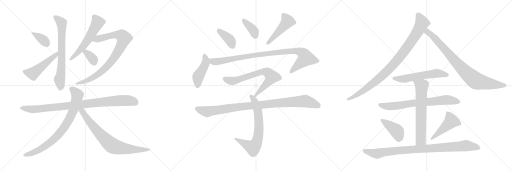
t = 0.00 s
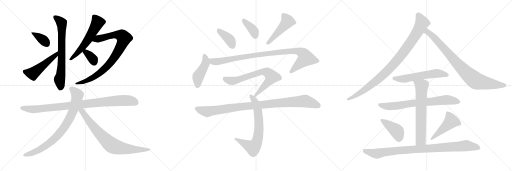
t = 3.96 s
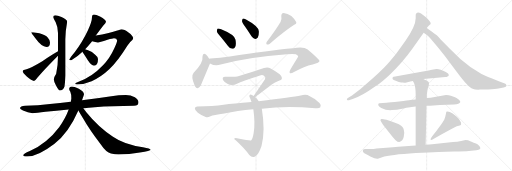
t = 7.91 s
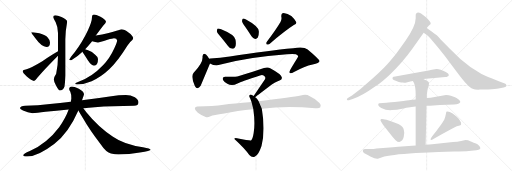
t = 11.87 s
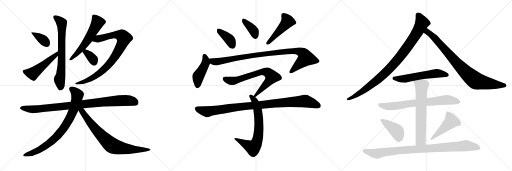
t = 15.82 s
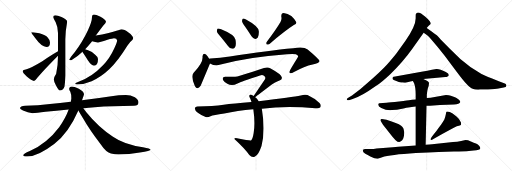
t = 19.78 s

The animated SVG that drew these frames (rendered in a browser with its animation timeline set to each time). Animation: 25 CSS @keyframes rules; one cycle of 19.78 s.

<svg version="1.1" viewBox="0 0 3072 1024" xmlns="http://www.w3.org/2000/svg">
  <g stroke="lightgray" stroke-dasharray="1,1" stroke-width="1" transform="scale(4, 4)">
    <line x1="0" y1="0" x2="256" y2="256"></line>
    <line x1="256" y1="0" x2="0" y2="256"></line>
    <line x1="128" y1="0" x2="128" y2="256"></line>
    <line x1="0" y1="128" x2="256" y2="128"></line>
    <line x1="256" y1="0" x2="512" y2="256"></line>
    <line x1="512" y1="0" x2="256" y2="256"></line>
    <line x1="384" y1="0" x2="384" y2="256"></line>
    <line x1="256" y1="128" x2="512" y2="128"></line>
    <line x1="512" y1="0" x2="768" y2="256"></line>
    <line x1="768" y1="0" x2="512" y2="256"></line>
    <line x1="640" y1="0" x2="640" y2="256"></line>
    <line x1="512" y1="128" x2="768" y2="128"></line>
  </g>
<g transform="scale(1, -1) translate(0, -850)">
   <style type="text/css">
    @keyframes keyframes0 {
      from {
       stroke: black;
       stroke-dashoffset: 368;
       stroke-width: 128;
       }
       55% {
       animation-timing-function: step-end;
       stroke: black;
       stroke-dashoffset: 0;
       stroke-width: 128;
       }
       to {
       stroke: black;
       stroke-width: 1024;
       }
       }
       #make-me-a-hanzi-animation-0 {
         animation: keyframes0 0.549479s both;
         animation-delay: 0.000000s;
         animation-timing-function: linear;
       }
    @keyframes keyframes1 {
      from {
       stroke: black;
       stroke-dashoffset: 507;
       stroke-width: 128;
       }
       62% {
       animation-timing-function: step-end;
       stroke: black;
       stroke-dashoffset: 0;
       stroke-width: 128;
       }
       to {
       stroke: black;
       stroke-width: 1024;
       }
       }
       #make-me-a-hanzi-animation-1 {
         animation: keyframes1 0.662598s both;
         animation-delay: 0.549479s;
         animation-timing-function: linear;
       }
    @keyframes keyframes2 {
      from {
       stroke: black;
       stroke-dashoffset: 705;
       stroke-width: 128;
       }
       70% {
       animation-timing-function: step-end;
       stroke: black;
       stroke-dashoffset: 0;
       stroke-width: 128;
       }
       to {
       stroke: black;
       stroke-width: 1024;
       }
       }
       #make-me-a-hanzi-animation-2 {
         animation: keyframes2 0.823730s both;
         animation-delay: 1.212077s;
         animation-timing-function: linear;
       }
    @keyframes keyframes3 {
      from {
       stroke: black;
       stroke-dashoffset: 573;
       stroke-width: 128;
       }
       65% {
       animation-timing-function: step-end;
       stroke: black;
       stroke-dashoffset: 0;
       stroke-width: 128;
       }
       to {
       stroke: black;
       stroke-width: 1024;
       }
       }
       #make-me-a-hanzi-animation-3 {
         animation: keyframes3 0.716309s both;
         animation-delay: 2.035807s;
         animation-timing-function: linear;
       }
    @keyframes keyframes4 {
      from {
       stroke: black;
       stroke-dashoffset: 866;
       stroke-width: 128;
       }
       74% {
       animation-timing-function: step-end;
       stroke: black;
       stroke-dashoffset: 0;
       stroke-width: 128;
       }
       to {
       stroke: black;
       stroke-width: 1024;
       }
       }
       #make-me-a-hanzi-animation-4 {
         animation: keyframes4 0.954753s both;
         animation-delay: 2.752116s;
         animation-timing-function: linear;
       }
    @keyframes keyframes5 {
      from {
       stroke: black;
       stroke-dashoffset: 349;
       stroke-width: 128;
       }
       53% {
       animation-timing-function: step-end;
       stroke: black;
       stroke-dashoffset: 0;
       stroke-width: 128;
       }
       to {
       stroke: black;
       stroke-width: 1024;
       }
       }
       #make-me-a-hanzi-animation-5 {
         animation: keyframes5 0.534017s both;
         animation-delay: 3.706869s;
         animation-timing-function: linear;
       }
    @keyframes keyframes6 {
      from {
       stroke: black;
       stroke-dashoffset: 946;
       stroke-width: 128;
       }
       75% {
       animation-timing-function: step-end;
       stroke: black;
       stroke-dashoffset: 0;
       stroke-width: 128;
       }
       to {
       stroke: black;
       stroke-width: 1024;
       }
       }
       #make-me-a-hanzi-animation-6 {
         animation: keyframes6 1.019857s both;
         animation-delay: 4.240886s;
         animation-timing-function: linear;
       }
    @keyframes keyframes7 {
      from {
       stroke: black;
       stroke-dashoffset: 817;
       stroke-width: 128;
       }
       73% {
       animation-timing-function: step-end;
       stroke: black;
       stroke-dashoffset: 0;
       stroke-width: 128;
       }
       to {
       stroke: black;
       stroke-width: 1024;
       }
       }
       #make-me-a-hanzi-animation-7 {
         animation: keyframes7 0.914876s both;
         animation-delay: 5.260743s;
         animation-timing-function: linear;
       }
    @keyframes keyframes8 {
      from {
       stroke: black;
       stroke-dashoffset: 774;
       stroke-width: 128;
       }
       72% {
       animation-timing-function: step-end;
       stroke: black;
       stroke-dashoffset: 0;
       stroke-width: 128;
       }
       to {
       stroke: black;
       stroke-width: 1024;
       }
       }
       #make-me-a-hanzi-animation-8 {
         animation: keyframes8 0.879883s both;
         animation-delay: 6.175619s;
         animation-timing-function: linear;
       }
    @keyframes keyframes9 {
      from {
       stroke: black;
       stroke-dashoffset: 388;
       stroke-width: 128;
       }
       56% {
       animation-timing-function: step-end;
       stroke: black;
       stroke-dashoffset: 0;
       stroke-width: 128;
       }
       to {
       stroke: black;
       stroke-width: 1024;
       }
       }
       #make-me-a-hanzi-animation-9 {
         animation: keyframes9 0.565755s both;
         animation-delay: 7.055502s;
         animation-timing-function: linear;
       }
    @keyframes keyframes10 {
      from {
       stroke: black;
       stroke-dashoffset: 377;
       stroke-width: 128;
       }
       55% {
       animation-timing-function: step-end;
       stroke: black;
       stroke-dashoffset: 0;
       stroke-width: 128;
       }
       to {
       stroke: black;
       stroke-width: 1024;
       }
       }
       #make-me-a-hanzi-animation-10 {
         animation: keyframes10 0.556803s both;
         animation-delay: 7.621257s;
         animation-timing-function: linear;
       }
    @keyframes keyframes11 {
      from {
       stroke: black;
       stroke-dashoffset: 476;
       stroke-width: 128;
       }
       61% {
       animation-timing-function: step-end;
       stroke: black;
       stroke-dashoffset: 0;
       stroke-width: 128;
       }
       to {
       stroke: black;
       stroke-width: 1024;
       }
       }
       #make-me-a-hanzi-animation-11 {
         animation: keyframes11 0.637370s both;
         animation-delay: 8.178060s;
         animation-timing-function: linear;
       }
    @keyframes keyframes12 {
      from {
       stroke: black;
       stroke-dashoffset: 447;
       stroke-width: 128;
       }
       59% {
       animation-timing-function: step-end;
       stroke: black;
       stroke-dashoffset: 0;
       stroke-width: 128;
       }
       to {
       stroke: black;
       stroke-width: 1024;
       }
       }
       #make-me-a-hanzi-animation-12 {
         animation: keyframes12 0.613770s both;
         animation-delay: 8.815430s;
         animation-timing-function: linear;
       }
    @keyframes keyframes13 {
      from {
       stroke: black;
       stroke-dashoffset: 982;
       stroke-width: 128;
       }
       76% {
       animation-timing-function: step-end;
       stroke: black;
       stroke-dashoffset: 0;
       stroke-width: 128;
       }
       to {
       stroke: black;
       stroke-width: 1024;
       }
       }
       #make-me-a-hanzi-animation-13 {
         animation: keyframes13 1.049154s both;
         animation-delay: 9.429200s;
         animation-timing-function: linear;
       }
    @keyframes keyframes14 {
      from {
       stroke: black;
       stroke-dashoffset: 716;
       stroke-width: 128;
       }
       70% {
       animation-timing-function: step-end;
       stroke: black;
       stroke-dashoffset: 0;
       stroke-width: 128;
       }
       to {
       stroke: black;
       stroke-width: 1024;
       }
       }
       #make-me-a-hanzi-animation-14 {
         animation: keyframes14 0.832682s both;
         animation-delay: 10.478354s;
         animation-timing-function: linear;
       }
    @keyframes keyframes15 {
      from {
       stroke: black;
       stroke-dashoffset: 705;
       stroke-width: 128;
       }
       70% {
       animation-timing-function: step-end;
       stroke: black;
       stroke-dashoffset: 0;
       stroke-width: 128;
       }
       to {
       stroke: black;
       stroke-width: 1024;
       }
       }
       #make-me-a-hanzi-animation-15 {
         animation: keyframes15 0.823730s both;
         animation-delay: 11.311036s;
         animation-timing-function: linear;
       }
    @keyframes keyframes16 {
      from {
       stroke: black;
       stroke-dashoffset: 995;
       stroke-width: 128;
       }
       76% {
       animation-timing-function: step-end;
       stroke: black;
       stroke-dashoffset: 0;
       stroke-width: 128;
       }
       to {
       stroke: black;
       stroke-width: 1024;
       }
       }
       #make-me-a-hanzi-animation-16 {
         animation: keyframes16 1.059733s both;
         animation-delay: 12.134766s;
         animation-timing-function: linear;
       }
    @keyframes keyframes17 {
      from {
       stroke: black;
       stroke-dashoffset: 961;
       stroke-width: 128;
       }
       76% {
       animation-timing-function: step-end;
       stroke: black;
       stroke-dashoffset: 0;
       stroke-width: 128;
       }
       to {
       stroke: black;
       stroke-width: 1024;
       }
       }
       #make-me-a-hanzi-animation-17 {
         animation: keyframes17 1.032064s both;
         animation-delay: 13.194499s;
         animation-timing-function: linear;
       }
    @keyframes keyframes18 {
      from {
       stroke: black;
       stroke-dashoffset: 859;
       stroke-width: 128;
       }
       74% {
       animation-timing-function: step-end;
       stroke: black;
       stroke-dashoffset: 0;
       stroke-width: 128;
       }
       to {
       stroke: black;
       stroke-width: 1024;
       }
       }
       #make-me-a-hanzi-animation-18 {
         animation: keyframes18 0.949056s both;
         animation-delay: 14.226563s;
         animation-timing-function: linear;
       }
    @keyframes keyframes19 {
      from {
       stroke: black;
       stroke-dashoffset: 577;
       stroke-width: 128;
       }
       65% {
       animation-timing-function: step-end;
       stroke: black;
       stroke-dashoffset: 0;
       stroke-width: 128;
       }
       to {
       stroke: black;
       stroke-width: 1024;
       }
       }
       #make-me-a-hanzi-animation-19 {
         animation: keyframes19 0.719564s both;
         animation-delay: 15.175619s;
         animation-timing-function: linear;
       }
    @keyframes keyframes20 {
      from {
       stroke: black;
       stroke-dashoffset: 733;
       stroke-width: 128;
       }
       70% {
       animation-timing-function: step-end;
       stroke: black;
       stroke-dashoffset: 0;
       stroke-width: 128;
       }
       to {
       stroke: black;
       stroke-width: 1024;
       }
       }
       #make-me-a-hanzi-animation-20 {
         animation: keyframes20 0.846517s both;
         animation-delay: 15.895183s;
         animation-timing-function: linear;
       }
    @keyframes keyframes21 {
      from {
       stroke: black;
       stroke-dashoffset: 667;
       stroke-width: 128;
       }
       68% {
       animation-timing-function: step-end;
       stroke: black;
       stroke-dashoffset: 0;
       stroke-width: 128;
       }
       to {
       stroke: black;
       stroke-width: 1024;
       }
       }
       #make-me-a-hanzi-animation-21 {
         animation: keyframes21 0.792806s both;
         animation-delay: 16.741700s;
         animation-timing-function: linear;
       }
    @keyframes keyframes22 {
      from {
       stroke: black;
       stroke-dashoffset: 418;
       stroke-width: 128;
       }
       58% {
       animation-timing-function: step-end;
       stroke: black;
       stroke-dashoffset: 0;
       stroke-width: 128;
       }
       to {
       stroke: black;
       stroke-width: 1024;
       }
       }
       #make-me-a-hanzi-animation-22 {
         animation: keyframes22 0.590169s both;
         animation-delay: 17.534506s;
         animation-timing-function: linear;
       }
    @keyframes keyframes23 {
      from {
       stroke: black;
       stroke-dashoffset: 471;
       stroke-width: 128;
       }
       61% {
       animation-timing-function: step-end;
       stroke: black;
       stroke-dashoffset: 0;
       stroke-width: 128;
       }
       to {
       stroke: black;
       stroke-width: 1024;
       }
       }
       #make-me-a-hanzi-animation-23 {
         animation: keyframes23 0.633301s both;
         animation-delay: 18.124675s;
         animation-timing-function: linear;
       }
    @keyframes keyframes24 {
      from {
       stroke: black;
       stroke-dashoffset: 947;
       stroke-width: 128;
       }
       76% {
       animation-timing-function: step-end;
       stroke: black;
       stroke-dashoffset: 0;
       stroke-width: 128;
       }
       to {
       stroke: black;
       stroke-width: 1024;
       }
       }
       #make-me-a-hanzi-animation-24 {
         animation: keyframes24 1.020671s both;
         animation-delay: 18.757976s;
         animation-timing-function: linear;
       }
</style>
<path d="M 199.0 657.0 L 187.0 657.0 Q 187.0 653.0 210.0 624.0 Q 249.0 569.0 279.0 569.0 Q 300.0 569.0 300.0 596.0 Q 300.0 611.0 286.0 626.0 Q 275.0 639.0 236.0 651.0 L 199.0 657.0 Z" fill="lightgray"></path> 
<path d="M 348.0 543.0 Q 323.0 529.0 254.0 484.0 Q 188.0 444.0 159.0 436.0 Q 136.0 432.0 136.0 424.0 Q 136.0 417.0 159.0 393.0 Q 191.0 365.0 204.0 365.0 Q 211.0 365.0 224.0 384.0 Q 251.0 419.0 348.0 517.0 C 369.0 538.0 374.0 558.0 348.0 543.0 Z" fill="lightgray"></path> 
<path d="M 348.0 517.0 L 348.0 514.0 Q 348.0 459.0 337.0 408.0 Q 323.0 386.0 323.0 376.0 Q 323.0 362.0 336.0 338.0 Q 352.0 308.0 359.0 308.0 Q 379.0 308.0 387.0 332.0 Q 391.0 359.0 392.0 398.0 L 392.0 616.0 Q 392.0 660.0 403.0 720.0 Q 403.0 735.0 369.0 749.0 Q 345.0 760.0 332.0 760.0 Q 319.0 759.0 319.0 749.0 Q 319.0 745.0 334.0 717.0 Q 348.0 688.0 348.0 653.0 L 348.0 543.0 L 348.0 517.0 Z" fill="lightgray"></path> 
<path d="M 575.0 638.0 Q 599.0 671.0 620.0 698.0 Q 636.0 712.0 636.0 720.0 Q 636.0 733.0 600.0 752.0 Q 575.0 764.0 564.0 764.0 Q 558.0 764.0 555.0 759.0 Q 552.0 755.0 552.0 749.0 Q 552.0 721.0 527.0 668.0 Q 492.0 594.0 448.0 538.0 Q 422.0 507.0 415.0 493.0 Q 420.0 489.0 428.0 489.0 Q 463.0 509.0 495.0 540.0 L 511.0 556.0 Q 530.0 575.0 549.0 599.0 Q 550.0 600.0 552.0 603.0 L 575.0 638.0 Z" fill="lightgray"></path> 
<path d="M 728.0 676.0 Q 724.0 676.0 699.0 666.0 Q 654.0 649.0 575.0 638.0 C 545.0 634.0 523.0 611.0 552.0 603.0 Q 572.0 596.0 588.0 596.0 Q 596.0 596.0 645.0 612.0 Q 677.0 621.0 684.0 621.0 Q 701.0 621.0 703.0 608.0 Q 703.0 599.0 686.0 561.0 Q 659.0 501.0 618.0 459.0 Q 552.0 389.0 475.0 362.0 Q 451.0 354.0 451.0 348.0 Q 451.0 344.0 464.0 344.0 Q 507.0 346.0 550.0 364.0 Q 608.0 390.0 657.0 437.0 Q 706.0 482.0 764.0 576.0 Q 782.0 603.0 794.0 611.0 Q 799.0 617.0 799.0 621.0 Q 799.0 636.0 771.0 656.0 Q 746.0 676.0 728.0 676.0 Z" fill="lightgray"></path> 
<path d="M 495.0 540.0 Q 495.0 539.0 496.0 538.0 Q 516.0 509.0 527.0 489.0 Q 548.0 457.0 564.0 457.0 Q 588.0 457.0 588.0 497.0 Q 588.0 510.0 571.0 523.0 Q 557.0 540.0 525.0 551.0 Q 519.0 553.0 511.0 556.0 C 483.0 566.0 480.0 566.0 495.0 540.0 Z" fill="lightgray"></path> 
<path d="M 755.0 281.0 Q 713.0 281.0 668.0 273.0 Q 576.0 259.0 492.0 249.0 L 425.0 241.0 Q 358.0 233.0 300.0 227.0 Q 229.0 219.0 151.0 216.0 Q 121.0 216.0 120.0 201.0 Q 121.0 195.0 138.0 188.0 Q 167.0 174.0 195.0 172.0 Q 219.0 172.0 273.0 180.0 Q 335.0 187.0 412.0 194.0 L 500.0 202.0 Q 533.0 205.0 568.0 208.0 Q 675.0 214.0 804.0 216.0 Q 831.0 216.0 831.0 237.0 Q 831.0 253.0 809.0 267.0 Q 784.0 281.0 755.0 281.0 Z" fill="lightgray"></path> 
<path d="M 492.0 249.0 Q 504.0 281.0 504.0 285.0 Q 504.0 301.0 473.0 318.0 Q 443.0 332.0 432.0 332.0 Q 415.0 331.0 415.0 317.0 Q 415.0 310.0 422.0 300.0 Q 428.0 286.0 428.0 260.0 Q 427.0 251.0 425.0 241.0 L 412.0 194.0 Q 394.0 143.0 355.0 88.0 Q 283.0 -8.0 179.0 -55.0 Q 139.0 -72.0 139.0 -80.0 Q 139.0 -88.0 164.0 -88.0 Q 227.0 -88.0 325.0 -13.0 Q 411.0 52.0 470.0 188.0 L 492.0 249.0 Z" fill="lightgray"></path> 
<path d="M 470.0 188.0 Q 480.0 171.0 498.0 141.0 Q 539.0 69.0 603.0 -13.0 Q 638.0 -65.0 666.0 -70.0 Q 691.0 -76.0 711.0 -76.0 Q 775.0 -76.0 839.0 -64.0 Q 904.0 -55.0 904.0 -48.0 Q 904.0 -41.0 858.0 -33.0 Q 745.0 -17.0 678.0 30.0 Q 591.0 87.0 518.0 177.0 Q 509.0 192.0 500.0 202.0 C 478.0 230.0 455.0 214.0 470.0 188.0 Z" fill="lightgray"></path> 
<path d="M 1325.0 629.5 Q 1346.0 604.5 1368.0 574.5 Q 1378.0 559.5 1394.0 558.5 Q 1404.0 557.5 1411.0 569.5 Q 1418.0 582.5 1413.0 612.5 Q 1409.0 642.5 1327.0 675.5 Q 1312.0 681.5 1306.0 679.5 Q 1302.0 676.5 1301.0 663.5 Q 1302.0 653.5 1325.0 629.5 Z" fill="lightgray"></path> 
<path d="M 1470.0 692.5 Q 1489.0 665.5 1509.0 633.5 Q 1518.0 620.5 1531.0 617.5 Q 1540.0 616.5 1547.0 625.5 Q 1554.0 637.5 1553.0 663.5 Q 1550.0 693.5 1476.0 733.5 Q 1464.0 740.5 1458.0 739.5 Q 1454.0 736.5 1452.0 725.5 Q 1453.0 715.5 1470.0 692.5 Z" fill="lightgray"></path> 
<path d="M 1683.0 718.5 Q 1656.0 672.5 1600.0 598.5 Q 1594.0 591.5 1601.0 583.5 Q 1608.0 582.5 1617.0 587.5 Q 1714.0 669.5 1763.0 700.5 Q 1782.0 707.5 1777.0 718.5 Q 1770.0 734.5 1748.0 754.5 Q 1726.0 772.5 1702.0 773.5 Q 1686.0 772.5 1688.0 750.5 Q 1692.0 735.5 1683.0 718.5 Z" fill="lightgray"></path> 
<path d="M 1255.0 498.5 Q 1245.0 517.5 1236.0 524.5 Q 1217.0 537.5 1215.0 512.5 Q 1221.0 475.5 1162.0 414.5 Q 1143.0 393.5 1169.0 335.5 Q 1184.0 308.5 1204.0 336.5 L 1260.0 470.5 C 1265.0 481.5 1265.0 481.5 1255.0 498.5 Z" fill="lightgray"></path> 
<path d="M 1260.0 470.5 Q 1290.0 452.5 1324.0 463.5 Q 1486.0 508.5 1722.0 525.5 Q 1759.0 528.5 1775.0 525.5 Q 1790.0 518.5 1789.0 511.5 Q 1789.0 510.5 1741.0 431.5 Q 1734.0 418.5 1739.0 412.5 Q 1746.0 408.5 1764.0 418.5 Q 1827.0 455.5 1876.0 464.5 Q 1918.0 474.5 1917.0 484.5 Q 1916.0 494.5 1846.0 553.5 Q 1822.0 574.5 1759.0 561.5 Q 1612.0 548.5 1379.0 512.5 Q 1321.0 503.5 1262.0 499.5 Q 1258.0 499.5 1255.0 498.5 C 1225.0 495.5 1232.0 482.5 1260.0 470.5 Z" fill="lightgray"></path> 
<path d="M 1530.0 268.5 Q 1533.0 269.5 1613.0 330.5 Q 1650.0 358.5 1677.0 367.5 Q 1696.0 373.5 1690.0 389.5 Q 1687.0 405.5 1624.0 440.5 Q 1606.0 450.5 1584.0 442.5 Q 1524.0 420.5 1434.0 395.5 Q 1410.0 388.5 1353.0 390.5 Q 1331.0 391.5 1338.0 371.5 Q 1345.0 359.5 1364.0 348.5 Q 1392.0 332.5 1425.0 350.5 Q 1447.0 359.5 1560.0 397.5 Q 1573.0 403.5 1584.0 396.5 Q 1596.0 389.5 1590.0 375.5 L 1522.0 274.5 C 1507.0 252.5 1507.0 252.5 1530.0 268.5 Z" fill="lightgray"></path> 
<path d="M 1552.0 243.5 Q 1543.0 258.5 1530.0 268.5 L 1522.0 274.5 Q 1516.0 278.5 1512.0 280.5 Q 1502.0 287.5 1497.0 279.5 Q 1493.0 275.5 1500.0 262.5 Q 1504.0 252.5 1509.0 238.5 L 1520.0 195.5 Q 1532.0 111.5 1522.0 53.5 Q 1516.0 16.5 1506.0 8.5 Q 1503.0 5.5 1422.0 21.5 Q 1412.0 24.5 1406.0 20.5 Q 1402.0 19.5 1416.0 7.5 Q 1468.0 -40.5 1496.0 -79.5 Q 1512.0 -97.5 1530.0 -88.5 Q 1552.0 -76.5 1569.0 -24.5 Q 1593.0 65.5 1571.0 198.5 L 1552.0 243.5 Z" fill="lightgray"></path> 
<path d="M 1571.0 198.5 Q 1715.0 217.5 1892.0 201.5 Q 1916.0 198.5 1922.0 207.5 Q 1929.0 220.5 1917.0 232.5 Q 1889.0 260.5 1845.0 280.5 Q 1830.0 286.5 1804.0 278.5 Q 1756.0 269.5 1552.0 243.5 L 1509.0 238.5 Q 1398.0 229.5 1342.0 222.5 Q 1278.0 212.5 1184.0 212.5 Q 1171.0 212.5 1169.0 201.5 Q 1168.0 188.5 1187.0 174.5 Q 1203.0 161.5 1234.0 149.5 Q 1246.0 145.5 1263.0 153.5 Q 1279.0 159.5 1346.0 169.5 Q 1422.0 187.5 1520.0 195.5 L 1571.0 198.5 Z" fill="lightgray"></path> 
<path d="M 2560.0 683.5 L 2572.0 696.5 L 2584.0 707.5 Q 2588.0 718.5 2552.0 750.0 Q 2516.0 781.5 2503.0 774.5 Q 2496.0 770.5 2495.0 767.5 Q 2494.0 764.5 2494.0 740.5 Q 2494.0 695.5 2433.0 606.5 L 2377.0 528.5 Q 2331.0 471.5 2304.0 444.5 Q 2277.0 417.5 2237.0 381.5 L 2163.0 317.5 L 2112.0 278.5 L 2092.0 266.5 Q 2077.0 258.5 2081.5 253.0 Q 2086.0 247.5 2098.0 250.5 L 2116.0 256.5 Q 2170.0 273.5 2255.0 334.5 Q 2291.0 358.5 2340.0 404.5 Q 2419.0 481.5 2475.0 560.5 L 2542.0 654.5 L 2560.0 683.5 Z" fill="lightgray"></path> 
<path d="M 2880.0 313.5 L 2902.0 314.5 L 2928.0 314.5 Q 2976.0 316.5 2991.0 320.5 L 3022.0 326.5 Q 3043.0 329.5 3037.0 342.5 Q 3036.0 348.5 3029.0 350.5 L 2993.0 363.5 L 2949.0 381.5 Q 2905.0 399.5 2889.0 407.5 Q 2824.0 442.5 2762.0 497.5 L 2699.0 558.5 L 2644.0 614.5 Q 2622.0 638.5 2614.0 643.5 Q 2605.0 652.5 2590.0 662.5 L 2560.0 683.5 C 2535.0 700.5 2518.0 671.5 2542.0 654.5 L 2563.0 639.5 Q 2573.0 631.5 2584.0 618.5 L 2626.0 569.5 L 2668.0 516.5 L 2741.0 419.5 Q 2780.0 367.5 2801.0 345.5 Q 2822.0 322.5 2836.0 318.5 Q 2848.0 312.5 2869.0 312.5 L 2880.0 313.5 Z" fill="lightgray"></path> 
<path d="M 2540.0 377.5 L 2672.0 388.5 Q 2681.0 388.5 2685.0 392.5 Q 2692.0 395.5 2693.0 401.5 Q 2693.0 408.5 2675.0 418.5 Q 2637.0 439.5 2618.0 437.5 L 2592.0 432.5 Q 2568.0 425.5 2529.0 420.5 L 2371.0 392.5 Q 2360.0 391.5 2358.0 389.5 Q 2356.0 387.5 2355.0 381.0 Q 2354.0 374.5 2362.5 370.5 Q 2371.0 366.5 2393.0 358.5 Q 2408.0 355.5 2418.0 355.5 Q 2426.0 353.5 2444.5 358.0 Q 2463.0 362.5 2477.0 364.5 L 2540.0 377.5 Z" fill="lightgray"></path> 
<path d="M 2559.0 216.5 L 2580.0 216.5 L 2640.0 221.5 L 2724.0 223.5 Q 2757.0 225.5 2762.0 238.5 Q 2762.0 247.5 2750.0 256.0 Q 2738.0 264.5 2730.0 267.5 L 2705.0 276.5 Q 2694.0 280.5 2676.0 280.5 L 2600.0 267.5 Q 2587.0 265.5 2561.0 262.5 L 2494.0 254.5 L 2473.0 252.5 L 2462.0 250.5 Q 2451.0 248.5 2394.5 242.0 Q 2338.0 235.5 2319.0 234.5 L 2276.0 231.5 Q 2272.0 230.5 2270.0 226.5 Q 2266.0 213.5 2288.0 203.5 Q 2318.0 187.5 2352.0 190.5 Q 2381.0 190.5 2413.0 198.0 Q 2445.0 205.5 2450.0 205.5 L 2481.0 210.5 Q 2491.0 210.5 2494.0 211.5 L 2559.0 216.5 Z" fill="lightgray"></path> 
<path d="M 2554.0 -17.5 L 2559.0 216.5 L 2561.0 262.5 L 2561.0 282.5 Q 2561.0 286.5 2564.0 306.5 Q 2567.0 325.5 2572.0 335.5 Q 2574.0 349.5 2574.0 353.5 Q 2574.0 356.5 2564.0 364.5 Q 2553.0 371.5 2540.0 377.5 C 2513.0 391.5 2462.0 390.5 2477.0 364.5 L 2484.0 352.5 Q 2494.0 327.5 2494.0 284.5 L 2494.0 254.5 L 2494.0 211.5 L 2494.0 -22.5 C 2494.0 -52.5 2553.0 -47.5 2554.0 -17.5 Z" fill="lightgray"></path> 
<path d="M 2298.0 102.5 L 2356.0 28.5 Q 2359.0 24.5 2372.0 11.5 Q 2386.0 -1.5 2396.0 -1.5 Q 2417.0 3.5 2422.5 30.0 Q 2428.0 56.5 2424.0 65.5 Q 2423.0 80.5 2415.0 89.5 Q 2404.0 105.5 2350.0 122.5 L 2319.0 132.5 L 2292.0 136.5 Q 2285.0 137.5 2284.0 134.5 Q 2280.0 130.5 2286.0 122.5 L 2298.0 102.5 Z" fill="lightgray"></path> 
<path d="M 2590.0 10.5 L 2648.0 44.5 L 2703.0 73.5 Q 2709.0 78.5 2725.5 86.5 Q 2742.0 94.5 2753.5 96.5 Q 2765.0 98.5 2766.0 102.5 Q 2767.0 106.5 2766.0 116.5 Q 2756.0 139.5 2739.0 152.5 L 2716.0 170.5 Q 2692.0 184.5 2678.0 180.5 Q 2677.0 177.5 2675.0 165.5 Q 2673.0 153.5 2666.0 134.5 Q 2660.0 123.5 2647.0 104.5 L 2628.0 78.5 Q 2621.0 67.5 2605.0 48.5 L 2590.0 29.5 Q 2582.0 15.5 2583.0 13.5 Q 2584.0 11.5 2590.0 10.5 Z" fill="lightgray"></path> 
<path d="M 2259.0 -40.5 Q 2251.0 -42.5 2241.0 -42.5 L 2194.0 -43.5 Q 2179.0 -44.5 2178.0 -48.5 Q 2173.0 -60.5 2192.0 -72.0 Q 2211.0 -83.5 2222.0 -87.5 Q 2259.0 -105.5 2271.0 -99.5 L 2293.0 -92.5 Q 2338.0 -77.5 2495.5 -67.5 Q 2653.0 -57.5 2723.0 -57.5 Q 2793.0 -57.5 2799.0 -56.5 L 2842.0 -51.5 Q 2860.0 -50.5 2871.0 -47.5 Q 2890.0 -43.5 2876.0 -25.5 Q 2868.0 -15.5 2856.0 -10.5 Q 2844.0 -5.5 2825.5 2.5 Q 2807.0 10.5 2793.0 10.5 L 2767.0 5.5 Q 2744.0 0.5 2718.0 -1.5 L 2593.0 -14.5 Q 2579.0 -15.5 2554.0 -17.5 L 2494.0 -22.5 L 2452.0 -25.5 L 2389.0 -29.5 Q 2361.0 -31.5 2318.0 -35.5 L 2259.0 -40.5 Z" fill="lightgray"></path> 
      <clipPath id="make-me-a-hanzi-clip-0">
      <path d="M 199.0 657.0 L 187.0 657.0 Q 187.0 653.0 210.0 624.0 Q 249.0 569.0 279.0 569.0 Q 300.0 569.0 300.0 596.0 Q 300.0 611.0 286.0 626.0 Q 275.0 639.0 236.0 651.0 L 199.0 657.0 Z" fill="lightgray"></path>
      </clipPath>
      <path clip-path="url(#make-me-a-hanzi-clip-0)" d="M 193.0 656.0 L 259.0 611.0 L 281.0 587.0 " fill="none" id="make-me-a-hanzi-animation-0" stroke-dasharray="240 480" stroke-linecap="round"></path>

      <clipPath id="make-me-a-hanzi-clip-1">
      <path d="M 348.0 543.0 Q 323.0 529.0 254.0 484.0 Q 188.0 444.0 159.0 436.0 Q 136.0 432.0 136.0 424.0 Q 136.0 417.0 159.0 393.0 Q 191.0 365.0 204.0 365.0 Q 211.0 365.0 224.0 384.0 Q 251.0 419.0 348.0 517.0 C 369.0 538.0 374.0 558.0 348.0 543.0 Z" fill="lightgray"></path>
      </clipPath>
      <path clip-path="url(#make-me-a-hanzi-clip-1)" d="M 144.0 423.0 L 197.0 410.0 L 332.0 517.0 L 346.0 537.0 " fill="none" id="make-me-a-hanzi-animation-1" stroke-dasharray="379 758" stroke-linecap="round"></path>

      <clipPath id="make-me-a-hanzi-clip-2">
      <path d="M 348.0 517.0 L 348.0 514.0 Q 348.0 459.0 337.0 408.0 Q 323.0 386.0 323.0 376.0 Q 323.0 362.0 336.0 338.0 Q 352.0 308.0 359.0 308.0 Q 379.0 308.0 387.0 332.0 Q 391.0 359.0 392.0 398.0 L 392.0 616.0 Q 392.0 660.0 403.0 720.0 Q 403.0 735.0 369.0 749.0 Q 345.0 760.0 332.0 760.0 Q 319.0 759.0 319.0 749.0 Q 319.0 745.0 334.0 717.0 Q 348.0 688.0 348.0 653.0 L 348.0 543.0 L 348.0 517.0 Z" fill="lightgray"></path>
      </clipPath>
      <path clip-path="url(#make-me-a-hanzi-clip-2)" d="M 329.0 749.0 L 370.0 713.0 L 370.0 468.0 L 357.0 375.0 L 363.0 320.0 " fill="none" id="make-me-a-hanzi-animation-2" stroke-dasharray="577 1154" stroke-linecap="round"></path>

      <clipPath id="make-me-a-hanzi-clip-3">
      <path d="M 575.0 638.0 Q 599.0 671.0 620.0 698.0 Q 636.0 712.0 636.0 720.0 Q 636.0 733.0 600.0 752.0 Q 575.0 764.0 564.0 764.0 Q 558.0 764.0 555.0 759.0 Q 552.0 755.0 552.0 749.0 Q 552.0 721.0 527.0 668.0 Q 492.0 594.0 448.0 538.0 Q 422.0 507.0 415.0 493.0 Q 420.0 489.0 428.0 489.0 Q 463.0 509.0 495.0 540.0 L 511.0 556.0 Q 530.0 575.0 549.0 599.0 Q 550.0 600.0 552.0 603.0 L 575.0 638.0 Z" fill="lightgray"></path>
      </clipPath>
      <path clip-path="url(#make-me-a-hanzi-clip-3)" d="M 566.0 750.0 L 586.0 716.0 L 565.0 675.0 L 501.0 575.0 L 422.0 494.0 " fill="none" id="make-me-a-hanzi-animation-3" stroke-dasharray="445 890" stroke-linecap="round"></path>

      <clipPath id="make-me-a-hanzi-clip-4">
      <path d="M 728.0 676.0 Q 724.0 676.0 699.0 666.0 Q 654.0 649.0 575.0 638.0 C 545.0 634.0 523.0 611.0 552.0 603.0 Q 572.0 596.0 588.0 596.0 Q 596.0 596.0 645.0 612.0 Q 677.0 621.0 684.0 621.0 Q 701.0 621.0 703.0 608.0 Q 703.0 599.0 686.0 561.0 Q 659.0 501.0 618.0 459.0 Q 552.0 389.0 475.0 362.0 Q 451.0 354.0 451.0 348.0 Q 451.0 344.0 464.0 344.0 Q 507.0 346.0 550.0 364.0 Q 608.0 390.0 657.0 437.0 Q 706.0 482.0 764.0 576.0 Q 782.0 603.0 794.0 611.0 Q 799.0 617.0 799.0 621.0 Q 799.0 636.0 771.0 656.0 Q 746.0 676.0 728.0 676.0 Z" fill="lightgray"></path>
      </clipPath>
      <path clip-path="url(#make-me-a-hanzi-clip-4)" d="M 560.0 606.0 L 589.0 619.0 L 687.0 641.0 L 720.0 641.0 L 744.0 622.0 L 732.0 585.0 L 706.0 537.0 L 637.0 447.0 L 595.0 410.0 L 538.0 374.0 L 458.0 348.0 " fill="none" id="make-me-a-hanzi-animation-4" stroke-dasharray="738 1476" stroke-linecap="round"></path>

      <clipPath id="make-me-a-hanzi-clip-5">
      <path d="M 495.0 540.0 Q 495.0 539.0 496.0 538.0 Q 516.0 509.0 527.0 489.0 Q 548.0 457.0 564.0 457.0 Q 588.0 457.0 588.0 497.0 Q 588.0 510.0 571.0 523.0 Q 557.0 540.0 525.0 551.0 Q 519.0 553.0 511.0 556.0 C 483.0 566.0 480.0 566.0 495.0 540.0 Z" fill="lightgray"></path>
      </clipPath>
      <path clip-path="url(#make-me-a-hanzi-clip-5)" d="M 501.0 542.0 L 516.0 537.0 L 543.0 514.0 L 565.0 478.0 " fill="none" id="make-me-a-hanzi-animation-5" stroke-dasharray="221 442" stroke-linecap="round"></path>

      <clipPath id="make-me-a-hanzi-clip-6">
      <path d="M 755.0 281.0 Q 713.0 281.0 668.0 273.0 Q 576.0 259.0 492.0 249.0 L 425.0 241.0 Q 358.0 233.0 300.0 227.0 Q 229.0 219.0 151.0 216.0 Q 121.0 216.0 120.0 201.0 Q 121.0 195.0 138.0 188.0 Q 167.0 174.0 195.0 172.0 Q 219.0 172.0 273.0 180.0 Q 335.0 187.0 412.0 194.0 L 500.0 202.0 Q 533.0 205.0 568.0 208.0 Q 675.0 214.0 804.0 216.0 Q 831.0 216.0 831.0 237.0 Q 831.0 253.0 809.0 267.0 Q 784.0 281.0 755.0 281.0 Z" fill="lightgray"></path>
      </clipPath>
      <path clip-path="url(#make-me-a-hanzi-clip-6)" d="M 128.0 202.0 L 191.0 195.0 L 260.0 199.0 L 735.0 248.0 L 790.0 245.0 L 813.0 235.0 " fill="none" id="make-me-a-hanzi-animation-6" stroke-dasharray="818 1636" stroke-linecap="round"></path>

      <clipPath id="make-me-a-hanzi-clip-7">
      <path d="M 492.0 249.0 Q 504.0 281.0 504.0 285.0 Q 504.0 301.0 473.0 318.0 Q 443.0 332.0 432.0 332.0 Q 415.0 331.0 415.0 317.0 Q 415.0 310.0 422.0 300.0 Q 428.0 286.0 428.0 260.0 Q 427.0 251.0 425.0 241.0 L 412.0 194.0 Q 394.0 143.0 355.0 88.0 Q 283.0 -8.0 179.0 -55.0 Q 139.0 -72.0 139.0 -80.0 Q 139.0 -88.0 164.0 -88.0 Q 227.0 -88.0 325.0 -13.0 Q 411.0 52.0 470.0 188.0 L 492.0 249.0 Z" fill="lightgray"></path>
      </clipPath>
      <path clip-path="url(#make-me-a-hanzi-clip-7)" d="M 430.0 317.0 L 453.0 297.0 L 464.0 281.0 L 463.0 269.0 L 435.0 175.0 L 380.0 79.0 L 335.0 27.0 L 275.0 -24.0 L 199.0 -65.0 L 145.0 -80.0 " fill="none" id="make-me-a-hanzi-animation-7" stroke-dasharray="689 1378" stroke-linecap="round"></path>

      <clipPath id="make-me-a-hanzi-clip-8">
      <path d="M 470.0 188.0 Q 480.0 171.0 498.0 141.0 Q 539.0 69.0 603.0 -13.0 Q 638.0 -65.0 666.0 -70.0 Q 691.0 -76.0 711.0 -76.0 Q 775.0 -76.0 839.0 -64.0 Q 904.0 -55.0 904.0 -48.0 Q 904.0 -41.0 858.0 -33.0 Q 745.0 -17.0 678.0 30.0 Q 591.0 87.0 518.0 177.0 Q 509.0 192.0 500.0 202.0 C 478.0 230.0 455.0 214.0 470.0 188.0 Z" fill="lightgray"></path>
      </clipPath>
      <path clip-path="url(#make-me-a-hanzi-clip-8)" d="M 482.0 190.0 L 499.0 175.0 L 572.0 76.0 L 675.0 -24.0 L 745.0 -42.0 L 901.0 -48.0 " fill="none" id="make-me-a-hanzi-animation-8" stroke-dasharray="646 1292" stroke-linecap="round"></path>

      <clipPath id="make-me-a-hanzi-clip-9">
      <path d="M 1325.0 629.5 Q 1346.0 604.5 1368.0 574.5 Q 1378.0 559.5 1394.0 558.5 Q 1404.0 557.5 1411.0 569.5 Q 1418.0 582.5 1413.0 612.5 Q 1409.0 642.5 1327.0 675.5 Q 1312.0 681.5 1306.0 679.5 Q 1302.0 676.5 1301.0 663.5 Q 1302.0 653.5 1325.0 629.5 Z" fill="lightgray"></path>
      </clipPath>
      <path clip-path="url(#make-me-a-hanzi-clip-9)" d="M 1310.0 673.5 L 1321.0 658.5 L 1372.0 619.5 L 1395.0 576.5 " fill="none" id="make-me-a-hanzi-animation-9" stroke-dasharray="260 520" stroke-linecap="round"></path>

      <clipPath id="make-me-a-hanzi-clip-10">
      <path d="M 1470.0 692.5 Q 1489.0 665.5 1509.0 633.5 Q 1518.0 620.5 1531.0 617.5 Q 1540.0 616.5 1547.0 625.5 Q 1554.0 637.5 1553.0 663.5 Q 1550.0 693.5 1476.0 733.5 Q 1464.0 740.5 1458.0 739.5 Q 1454.0 736.5 1452.0 725.5 Q 1453.0 715.5 1470.0 692.5 Z" fill="lightgray"></path>
      </clipPath>
      <path clip-path="url(#make-me-a-hanzi-clip-10)" d="M 1461.0 730.5 L 1514.0 676.5 L 1532.0 634.5 " fill="none" id="make-me-a-hanzi-animation-10" stroke-dasharray="249 498" stroke-linecap="round"></path>

      <clipPath id="make-me-a-hanzi-clip-11">
      <path d="M 1683.0 718.5 Q 1656.0 672.5 1600.0 598.5 Q 1594.0 591.5 1601.0 583.5 Q 1608.0 582.5 1617.0 587.5 Q 1714.0 669.5 1763.0 700.5 Q 1782.0 707.5 1777.0 718.5 Q 1770.0 734.5 1748.0 754.5 Q 1726.0 772.5 1702.0 773.5 Q 1686.0 772.5 1688.0 750.5 Q 1692.0 735.5 1683.0 718.5 Z" fill="lightgray"></path>
      </clipPath>
      <path clip-path="url(#make-me-a-hanzi-clip-11)" d="M 1704.0 756.5 L 1726.0 722.5 L 1633.0 616.5 L 1604.0 591.5 " fill="none" id="make-me-a-hanzi-animation-11" stroke-dasharray="348 696" stroke-linecap="round"></path>

      <clipPath id="make-me-a-hanzi-clip-12">
      <path d="M 1255.0 498.5 Q 1245.0 517.5 1236.0 524.5 Q 1217.0 537.5 1215.0 512.5 Q 1221.0 475.5 1162.0 414.5 Q 1143.0 393.5 1169.0 335.5 Q 1184.0 308.5 1204.0 336.5 L 1260.0 470.5 C 1265.0 481.5 1265.0 481.5 1255.0 498.5 Z" fill="lightgray"></path>
      </clipPath>
      <path clip-path="url(#make-me-a-hanzi-clip-12)" d="M 1226.0 516.5 L 1235.0 494.5 L 1234.0 473.5 L 1189.0 392.5 L 1185.0 339.5 " fill="none" id="make-me-a-hanzi-animation-12" stroke-dasharray="319 638" stroke-linecap="round"></path>

      <clipPath id="make-me-a-hanzi-clip-13">
      <path d="M 1260.0 470.5 Q 1290.0 452.5 1324.0 463.5 Q 1486.0 508.5 1722.0 525.5 Q 1759.0 528.5 1775.0 525.5 Q 1790.0 518.5 1789.0 511.5 Q 1789.0 510.5 1741.0 431.5 Q 1734.0 418.5 1739.0 412.5 Q 1746.0 408.5 1764.0 418.5 Q 1827.0 455.5 1876.0 464.5 Q 1918.0 474.5 1917.0 484.5 Q 1916.0 494.5 1846.0 553.5 Q 1822.0 574.5 1759.0 561.5 Q 1612.0 548.5 1379.0 512.5 Q 1321.0 503.5 1262.0 499.5 Q 1258.0 499.5 1255.0 498.5 C 1225.0 495.5 1232.0 482.5 1260.0 470.5 Z" fill="lightgray"></path>
      </clipPath>
      <path clip-path="url(#make-me-a-hanzi-clip-13)" d="M 1259.0 492.5 L 1293.0 480.5 L 1600.0 530.5 L 1773.0 545.5 L 1814.0 534.5 L 1835.0 501.5 L 1744.0 417.5 " fill="none" id="make-me-a-hanzi-animation-13" stroke-dasharray="854 1708" stroke-linecap="round"></path>

      <clipPath id="make-me-a-hanzi-clip-14">
      <path d="M 1530.0 268.5 Q 1533.0 269.5 1613.0 330.5 Q 1650.0 358.5 1677.0 367.5 Q 1696.0 373.5 1690.0 389.5 Q 1687.0 405.5 1624.0 440.5 Q 1606.0 450.5 1584.0 442.5 Q 1524.0 420.5 1434.0 395.5 Q 1410.0 388.5 1353.0 390.5 Q 1331.0 391.5 1338.0 371.5 Q 1345.0 359.5 1364.0 348.5 Q 1392.0 332.5 1425.0 350.5 Q 1447.0 359.5 1560.0 397.5 Q 1573.0 403.5 1584.0 396.5 Q 1596.0 389.5 1590.0 375.5 L 1522.0 274.5 C 1507.0 252.5 1507.0 252.5 1530.0 268.5 Z" fill="lightgray"></path>
      </clipPath>
      <path clip-path="url(#make-me-a-hanzi-clip-14)" d="M 1348.0 378.5 L 1369.0 368.5 L 1397.0 365.5 L 1571.0 419.5 L 1607.0 415.5 L 1631.0 390.5 L 1629.0 385.5 L 1591.0 336.5 L 1528.0 274.5 " fill="none" id="make-me-a-hanzi-animation-14" stroke-dasharray="588 1176" stroke-linecap="round"></path>

      <clipPath id="make-me-a-hanzi-clip-15">
      <path d="M 1552.0 243.5 Q 1543.0 258.5 1530.0 268.5 L 1522.0 274.5 Q 1516.0 278.5 1512.0 280.5 Q 1502.0 287.5 1497.0 279.5 Q 1493.0 275.5 1500.0 262.5 Q 1504.0 252.5 1509.0 238.5 L 1520.0 195.5 Q 1532.0 111.5 1522.0 53.5 Q 1516.0 16.5 1506.0 8.5 Q 1503.0 5.5 1422.0 21.5 Q 1412.0 24.5 1406.0 20.5 Q 1402.0 19.5 1416.0 7.5 Q 1468.0 -40.5 1496.0 -79.5 Q 1512.0 -97.5 1530.0 -88.5 Q 1552.0 -76.5 1569.0 -24.5 Q 1593.0 65.5 1571.0 198.5 L 1552.0 243.5 Z" fill="lightgray"></path>
      </clipPath>
      <path clip-path="url(#make-me-a-hanzi-clip-15)" d="M 1505.0 274.5 L 1528.0 244.5 L 1548.0 185.5 L 1554.0 84.5 L 1542.0 1.5 L 1518.0 -34.5 L 1410.0 19.5 " fill="none" id="make-me-a-hanzi-animation-15" stroke-dasharray="577 1154" stroke-linecap="round"></path>

      <clipPath id="make-me-a-hanzi-clip-16">
      <path d="M 1571.0 198.5 Q 1715.0 217.5 1892.0 201.5 Q 1916.0 198.5 1922.0 207.5 Q 1929.0 220.5 1917.0 232.5 Q 1889.0 260.5 1845.0 280.5 Q 1830.0 286.5 1804.0 278.5 Q 1756.0 269.5 1552.0 243.5 L 1509.0 238.5 Q 1398.0 229.5 1342.0 222.5 Q 1278.0 212.5 1184.0 212.5 Q 1171.0 212.5 1169.0 201.5 Q 1168.0 188.5 1187.0 174.5 Q 1203.0 161.5 1234.0 149.5 Q 1246.0 145.5 1263.0 153.5 Q 1279.0 159.5 1346.0 169.5 Q 1422.0 187.5 1520.0 195.5 L 1571.0 198.5 Z" fill="lightgray"></path>
      </clipPath>
      <path clip-path="url(#make-me-a-hanzi-clip-16)" d="M 1182.0 199.5 L 1245.0 181.5 L 1463.0 213.5 L 1829.0 244.5 L 1910.0 216.5 " fill="none" id="make-me-a-hanzi-animation-16" stroke-dasharray="867 1734" stroke-linecap="round"></path>

      <clipPath id="make-me-a-hanzi-clip-17">
      <path d="M 2560.0 683.5 L 2572.0 696.5 L 2584.0 707.5 Q 2588.0 718.5 2552.0 750.0 Q 2516.0 781.5 2503.0 774.5 Q 2496.0 770.5 2495.0 767.5 Q 2494.0 764.5 2494.0 740.5 Q 2494.0 695.5 2433.0 606.5 L 2377.0 528.5 Q 2331.0 471.5 2304.0 444.5 Q 2277.0 417.5 2237.0 381.5 L 2163.0 317.5 L 2112.0 278.5 L 2092.0 266.5 Q 2077.0 258.5 2081.5 253.0 Q 2086.0 247.5 2098.0 250.5 L 2116.0 256.5 Q 2170.0 273.5 2255.0 334.5 Q 2291.0 358.5 2340.0 404.5 Q 2419.0 481.5 2475.0 560.5 L 2542.0 654.5 L 2560.0 683.5 Z" fill="lightgray"></path>
      </clipPath>
      <path clip-path="url(#make-me-a-hanzi-clip-17)" d="M 2507.0 762.5 L 2532.0 713.5 L 2495.0 643.5 L 2402.0 512.5 L 2316.0 417.5 L 2234.0 346.5 L 2151.0 287.5 L 2087.0 255.5 " fill="none" id="make-me-a-hanzi-animation-17" stroke-dasharray="833 1666" stroke-linecap="round"></path>

      <clipPath id="make-me-a-hanzi-clip-18">
      <path d="M 2880.0 313.5 L 2902.0 314.5 L 2928.0 314.5 Q 2976.0 316.5 2991.0 320.5 L 3022.0 326.5 Q 3043.0 329.5 3037.0 342.5 Q 3036.0 348.5 3029.0 350.5 L 2993.0 363.5 L 2949.0 381.5 Q 2905.0 399.5 2889.0 407.5 Q 2824.0 442.5 2762.0 497.5 L 2699.0 558.5 L 2644.0 614.5 Q 2622.0 638.5 2614.0 643.5 Q 2605.0 652.5 2590.0 662.5 L 2560.0 683.5 C 2535.0 700.5 2518.0 671.5 2542.0 654.5 L 2563.0 639.5 Q 2573.0 631.5 2584.0 618.5 L 2626.0 569.5 L 2668.0 516.5 L 2741.0 419.5 Q 2780.0 367.5 2801.0 345.5 Q 2822.0 322.5 2836.0 318.5 Q 2848.0 312.5 2869.0 312.5 L 2880.0 313.5 Z" fill="lightgray"></path>
      </clipPath>
      <path clip-path="url(#make-me-a-hanzi-clip-18)" d="M 2562.0 675.5 L 2567.0 656.5 L 2623.0 607.5 L 2754.0 458.5 L 2853.0 367.5 L 2937.0 348.5 L 3026.0 338.5 " fill="none" id="make-me-a-hanzi-animation-18" stroke-dasharray="731 1462" stroke-linecap="round"></path>

      <clipPath id="make-me-a-hanzi-clip-19">
      <path d="M 2540.0 377.5 L 2672.0 388.5 Q 2681.0 388.5 2685.0 392.5 Q 2692.0 395.5 2693.0 401.5 Q 2693.0 408.5 2675.0 418.5 Q 2637.0 439.5 2618.0 437.5 L 2592.0 432.5 Q 2568.0 425.5 2529.0 420.5 L 2371.0 392.5 Q 2360.0 391.5 2358.0 389.5 Q 2356.0 387.5 2355.0 381.0 Q 2354.0 374.5 2362.5 370.5 Q 2371.0 366.5 2393.0 358.5 Q 2408.0 355.5 2418.0 355.5 Q 2426.0 353.5 2444.5 358.0 Q 2463.0 362.5 2477.0 364.5 L 2540.0 377.5 Z" fill="lightgray"></path>
      </clipPath>
      <path clip-path="url(#make-me-a-hanzi-clip-19)" d="M 2367.0 381.5 L 2433.0 378.5 L 2622.0 411.5 L 2684.0 401.5 " fill="none" id="make-me-a-hanzi-animation-19" stroke-dasharray="449 898" stroke-linecap="round"></path>

      <clipPath id="make-me-a-hanzi-clip-20">
      <path d="M 2559.0 216.5 L 2580.0 216.5 L 2640.0 221.5 L 2724.0 223.5 Q 2757.0 225.5 2762.0 238.5 Q 2762.0 247.5 2750.0 256.0 Q 2738.0 264.5 2730.0 267.5 L 2705.0 276.5 Q 2694.0 280.5 2676.0 280.5 L 2600.0 267.5 Q 2587.0 265.5 2561.0 262.5 L 2494.0 254.5 L 2473.0 252.5 L 2462.0 250.5 Q 2451.0 248.5 2394.5 242.0 Q 2338.0 235.5 2319.0 234.5 L 2276.0 231.5 Q 2272.0 230.5 2270.0 226.5 Q 2266.0 213.5 2288.0 203.5 Q 2318.0 187.5 2352.0 190.5 Q 2381.0 190.5 2413.0 198.0 Q 2445.0 205.5 2450.0 205.5 L 2481.0 210.5 Q 2491.0 210.5 2494.0 211.5 L 2559.0 216.5 Z" fill="lightgray"></path>
      </clipPath>
      <path clip-path="url(#make-me-a-hanzi-clip-20)" d="M 2279.0 221.5 L 2323.0 212.5 L 2359.0 213.5 L 2480.0 232.5 L 2673.0 251.5 L 2752.0 240.5 " fill="none" id="make-me-a-hanzi-animation-20" stroke-dasharray="605 1210" stroke-linecap="round"></path>

      <clipPath id="make-me-a-hanzi-clip-21">
      <path d="M 2554.0 -17.5 L 2559.0 216.5 L 2561.0 262.5 L 2561.0 282.5 Q 2561.0 286.5 2564.0 306.5 Q 2567.0 325.5 2572.0 335.5 Q 2574.0 349.5 2574.0 353.5 Q 2574.0 356.5 2564.0 364.5 Q 2553.0 371.5 2540.0 377.5 C 2513.0 391.5 2462.0 390.5 2477.0 364.5 L 2484.0 352.5 Q 2494.0 327.5 2494.0 284.5 L 2494.0 254.5 L 2494.0 211.5 L 2494.0 -22.5 C 2494.0 -52.5 2553.0 -47.5 2554.0 -17.5 Z" fill="lightgray"></path>
      </clipPath>
      <path clip-path="url(#make-me-a-hanzi-clip-21)" d="M 2484.0 360.5 L 2530.0 335.5 L 2525.0 22.5 L 2524.0 10.5 L 2501.0 -14.5 " fill="none" id="make-me-a-hanzi-animation-21" stroke-dasharray="539 1078" stroke-linecap="round"></path>

      <clipPath id="make-me-a-hanzi-clip-22">
      <path d="M 2298.0 102.5 L 2356.0 28.5 Q 2359.0 24.5 2372.0 11.5 Q 2386.0 -1.5 2396.0 -1.5 Q 2417.0 3.5 2422.5 30.0 Q 2428.0 56.5 2424.0 65.5 Q 2423.0 80.5 2415.0 89.5 Q 2404.0 105.5 2350.0 122.5 L 2319.0 132.5 L 2292.0 136.5 Q 2285.0 137.5 2284.0 134.5 Q 2280.0 130.5 2286.0 122.5 L 2298.0 102.5 Z" fill="lightgray"></path>
      </clipPath>
      <path clip-path="url(#make-me-a-hanzi-clip-22)" d="M 2290.0 129.5 L 2382.0 63.5 L 2395.0 16.5 " fill="none" id="make-me-a-hanzi-animation-22" stroke-dasharray="290 580" stroke-linecap="round"></path>

      <clipPath id="make-me-a-hanzi-clip-23">
      <path d="M 2590.0 10.5 L 2648.0 44.5 L 2703.0 73.5 Q 2709.0 78.5 2725.5 86.5 Q 2742.0 94.5 2753.5 96.5 Q 2765.0 98.5 2766.0 102.5 Q 2767.0 106.5 2766.0 116.5 Q 2756.0 139.5 2739.0 152.5 L 2716.0 170.5 Q 2692.0 184.5 2678.0 180.5 Q 2677.0 177.5 2675.0 165.5 Q 2673.0 153.5 2666.0 134.5 Q 2660.0 123.5 2647.0 104.5 L 2628.0 78.5 Q 2621.0 67.5 2605.0 48.5 L 2590.0 29.5 Q 2582.0 15.5 2583.0 13.5 Q 2584.0 11.5 2590.0 10.5 Z" fill="lightgray"></path>
      </clipPath>
      <path clip-path="url(#make-me-a-hanzi-clip-23)" d="M 2684.0 171.5 L 2698.0 152.5 L 2707.0 124.5 L 2588.0 14.5 " fill="none" id="make-me-a-hanzi-animation-23" stroke-dasharray="343 686" stroke-linecap="round"></path>

      <clipPath id="make-me-a-hanzi-clip-24">
      <path d="M 2259.0 -40.5 Q 2251.0 -42.5 2241.0 -42.5 L 2194.0 -43.5 Q 2179.0 -44.5 2178.0 -48.5 Q 2173.0 -60.5 2192.0 -72.0 Q 2211.0 -83.5 2222.0 -87.5 Q 2259.0 -105.5 2271.0 -99.5 L 2293.0 -92.5 Q 2338.0 -77.5 2495.5 -67.5 Q 2653.0 -57.5 2723.0 -57.5 Q 2793.0 -57.5 2799.0 -56.5 L 2842.0 -51.5 Q 2860.0 -50.5 2871.0 -47.5 Q 2890.0 -43.5 2876.0 -25.5 Q 2868.0 -15.5 2856.0 -10.5 Q 2844.0 -5.5 2825.5 2.5 Q 2807.0 10.5 2793.0 10.5 L 2767.0 5.5 Q 2744.0 0.5 2718.0 -1.5 L 2593.0 -14.5 Q 2579.0 -15.5 2554.0 -17.5 L 2494.0 -22.5 L 2452.0 -25.5 L 2389.0 -29.5 Q 2361.0 -31.5 2318.0 -35.5 L 2259.0 -40.5 Z" fill="lightgray"></path>
      </clipPath>
      <path clip-path="url(#make-me-a-hanzi-clip-24)" d="M 2185.0 -53.5 L 2260.0 -70.5 L 2373.0 -53.5 L 2793.0 -23.5 L 2871.0 -35.5 " fill="none" id="make-me-a-hanzi-animation-24" stroke-dasharray="819 1638" stroke-linecap="round"></path>

</g>
</svg>
